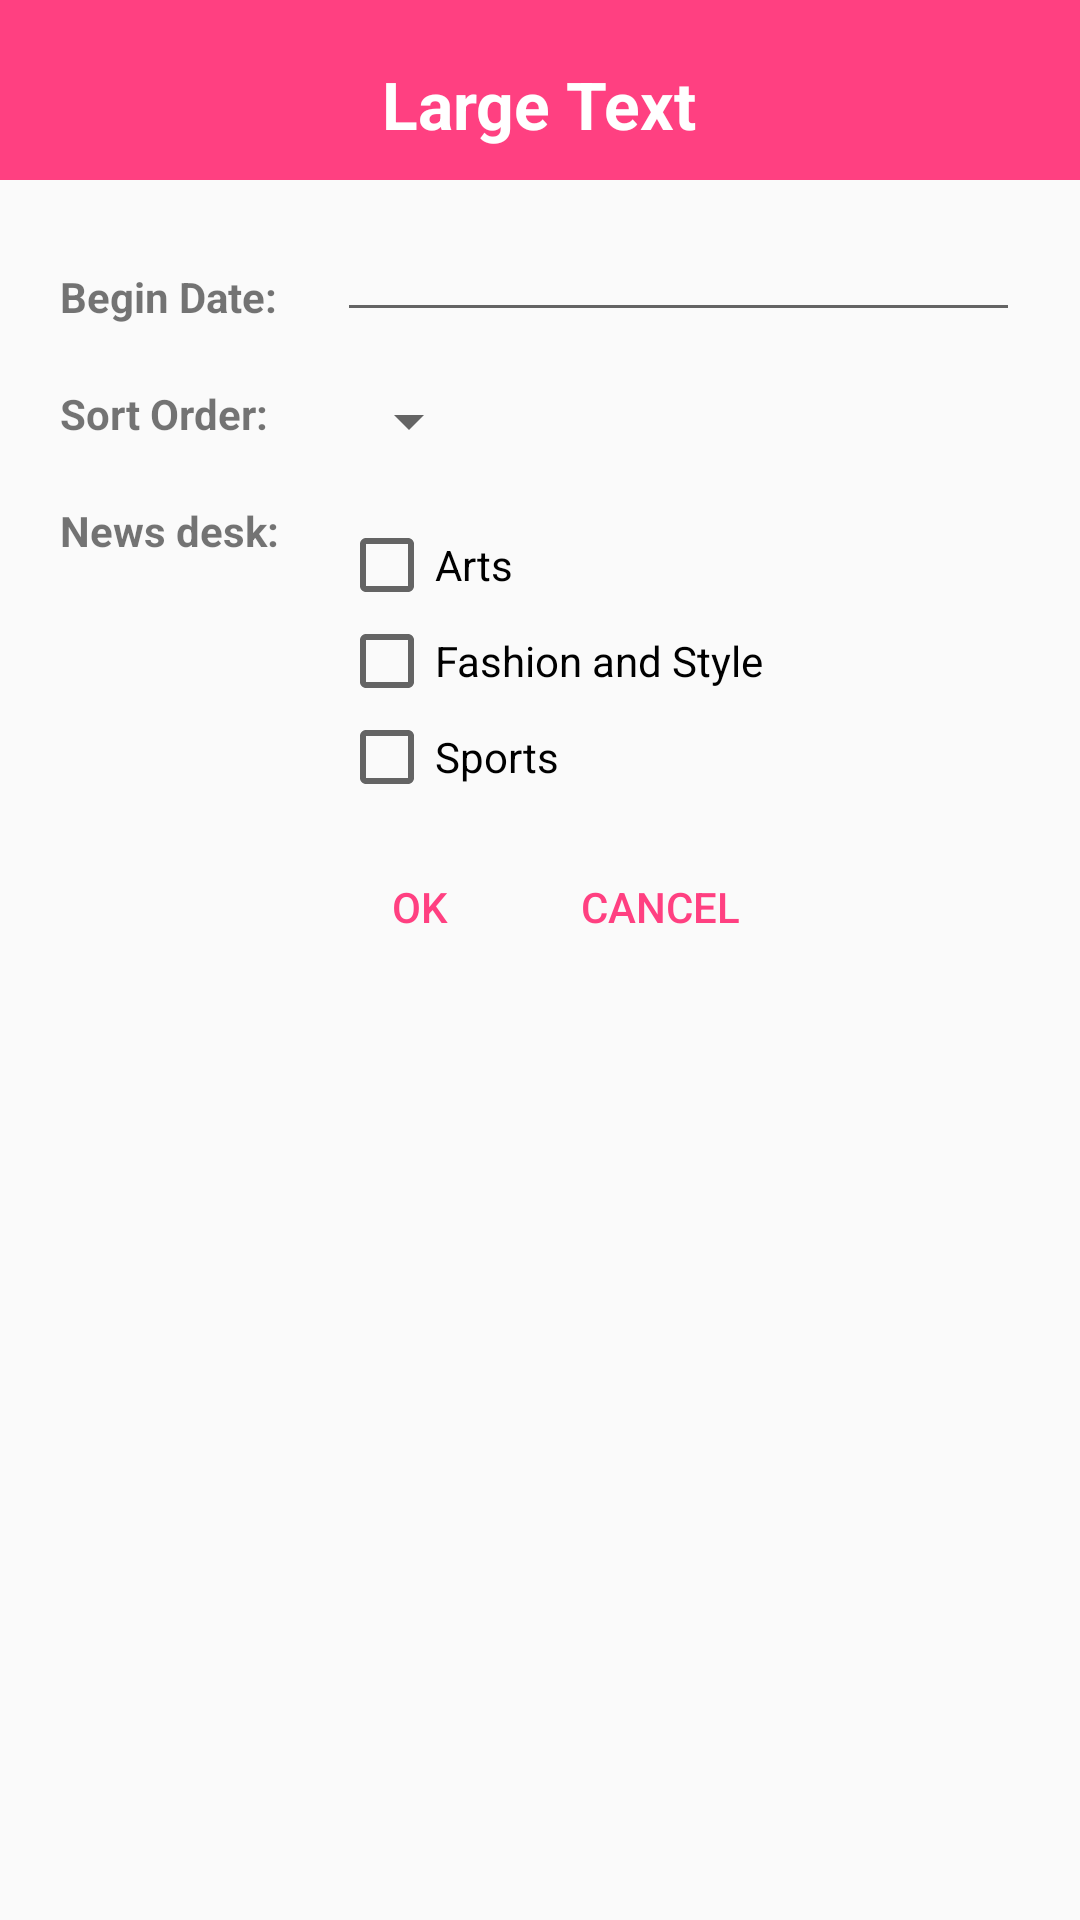

Produce the Android XML layout that renders to this screen, including the resource entries it uses.
<!-- AndroidManifest.xml: application theme AppTheme -->
<!-- res/layout/dailog_filter.xml -->
<?xml version="1.0" encoding="utf-8"?>
<RelativeLayout xmlns:android="http://schemas.android.com/apk/res/android"
    xmlns:app="http://schemas.android.com/apk/res-auto"
    xmlns:tools="http://schemas.android.com/tools"
    android:layout_width="wrap_content"
    android:layout_height="wrap_content"
    android:layout_margin="40dp">

    <ImageView
        android:layout_width="match_parent"
        android:layout_height="60dp"
        android:id="@+id/ivBackground"
        android:layout_alignParentTop="true"
        android:layout_centerHorizontal="true"
        android:src="?attr/colorAccent"
        android:scaleType="fitCenter"
        android:adjustViewBounds="true"/>

    <TextView
        android:layout_width="wrap_content"
        android:layout_height="wrap_content"
        android:textAppearance="?android:attr/textAppearanceLarge"
        android:text="Large Text"
        android:id="@+id/tvTitle"
        android:layout_centerHorizontal="true"
        android:layout_marginTop="20dp"
        android:textStyle="bold"
        android:background="?attr/colorAccent"
        android:textColor="@android:color/white"/>

    <TextView
        android:layout_width="wrap_content"
        android:layout_height="wrap_content"
        android:text="@string/beginDate"
        android:id="@+id/tvBeginDate"
        android:layout_below="@id/tvTitle"
        android:textIsSelectable="true"
        android:layout_marginTop="40dp"
        android:layout_marginLeft="20dp"
        android:textStyle="bold" />

    <EditText
        android:layout_width="wrap_content"
        android:layout_height="wrap_content"
        android:id="@+id/etBeginDate"
        android:minWidth="300dp"
        android:layout_toRightOf="@id/tvBeginDate"
        android:layout_below="@id/tvTitle"
        android:layout_marginTop="20dp"
        android:layout_marginLeft="20dp"
        android:layout_marginRight="20dp"
        android:editable="false" />

    <TextView
        android:layout_width="wrap_content"
        android:layout_height="wrap_content"
        android:text="@string/sortOrder"
        android:id="@+id/tvSortOrder"
        android:layout_below="@id/tvBeginDate"
        android:textIsSelectable="true"
        android:layout_marginTop="20dp"
        android:layout_marginLeft="20dp"
        android:textStyle="bold" />

    <Spinner
        android:layout_width="wrap_content"
        android:layout_height="wrap_content"
        android:id="@+id/spinner"
        android:layout_alignTop="@+id/tvSortOrder"
        android:layout_alignLeft="@+id/etBeginDate"
        android:layout_alignStart="@+id/etBeginDate"
        android:entries="@array/sort_order_array" />

    <TextView
        android:layout_width="wrap_content"
        android:layout_height="wrap_content"
        android:text="@string/newsDesk"
        android:id="@+id/tvNewsDesk"
        android:layout_below="@id/tvSortOrder"
        android:textIsSelectable="true"
        android:layout_marginTop="20dp"
        android:layout_marginLeft="20dp"
        android:textStyle="bold" />

    <CheckBox android:id="@+id/cbArts"
        android:layout_width="wrap_content"
        android:layout_height="wrap_content"
        android:text="@string/arts"
        android:layout_toRightOf="@id/tvNewsDesk"
        android:layout_below="@id/spinner"
        android:layout_marginTop="20dp"
        android:layout_marginLeft="20dp" />

    <CheckBox android:id="@+id/cbFashion"
        android:layout_width="wrap_content"
        android:layout_height="wrap_content"
        android:text="@string/fashion"
        android:layout_toRightOf="@id/tvNewsDesk"
        android:layout_below="@id/cbArts"
        android:layout_marginLeft="20dp" />

    <CheckBox android:id="@+id/cbsports"
        android:layout_width="wrap_content"
        android:layout_height="wrap_content"
        android:text="@string/sports"
        android:layout_toRightOf="@id/tvNewsDesk"
        android:layout_below="@id/cbFashion"
        android:layout_marginLeft="20dp" />

    <Button
        android:layout_width="80dp"
        android:layout_height="wrap_content"
        android:text="@string/ok"
        android:id="@+id/btnOK"
        android:layout_below="@+id/cbsports"
        android:layout_marginLeft="100dp"
        android:layout_marginTop="10dp"
        android:layout_marginBottom="10dp"
        android:background="@android:color/transparent"
        android:textColor="?attr/colorAccent" />

    <Button
        android:layout_width="80dp"
        android:layout_height="wrap_content"
        android:text="@string/cancel"
        android:id="@+id/btnCancel"
        android:layout_alignTop="@+id/btnOK"
        android:layout_toRightOf="@+id/btnOK"
        android:layout_toEndOf="@+id/btnOK"
        android:layout_marginBottom="10dp"
        android:layout_marginRight="40dp"
        android:background="@android:color/transparent"
        android:textColor="?attr/colorAccent" />

</RelativeLayout>
<!-- resources referenced by this layout -->
<resources>
  <string name="arts">Arts</string>
  <string name="beginDate">Begin Date:</string>
  <string name="cancel">Cancel</string>
  <string name="fashion">Fashion and Style</string>
  <string name="newsDesk">News desk:</string>
  <string name="ok">OK</string>
  <string name="sortOrder">Sort Order:</string>
  <string name="sports">Sports</string>
  <style name="AppTheme" parent="Theme.AppCompat.Light.DarkActionBar">
          
          <item name="colorPrimary">@android:color/black</item>
          <item name="colorPrimaryDark">@android:color/black</item>
          <item name="colorAccent">@color/colorAccent</item>
      </style>
  <color name="colorAccent">#FF4081</color>
</resources>
